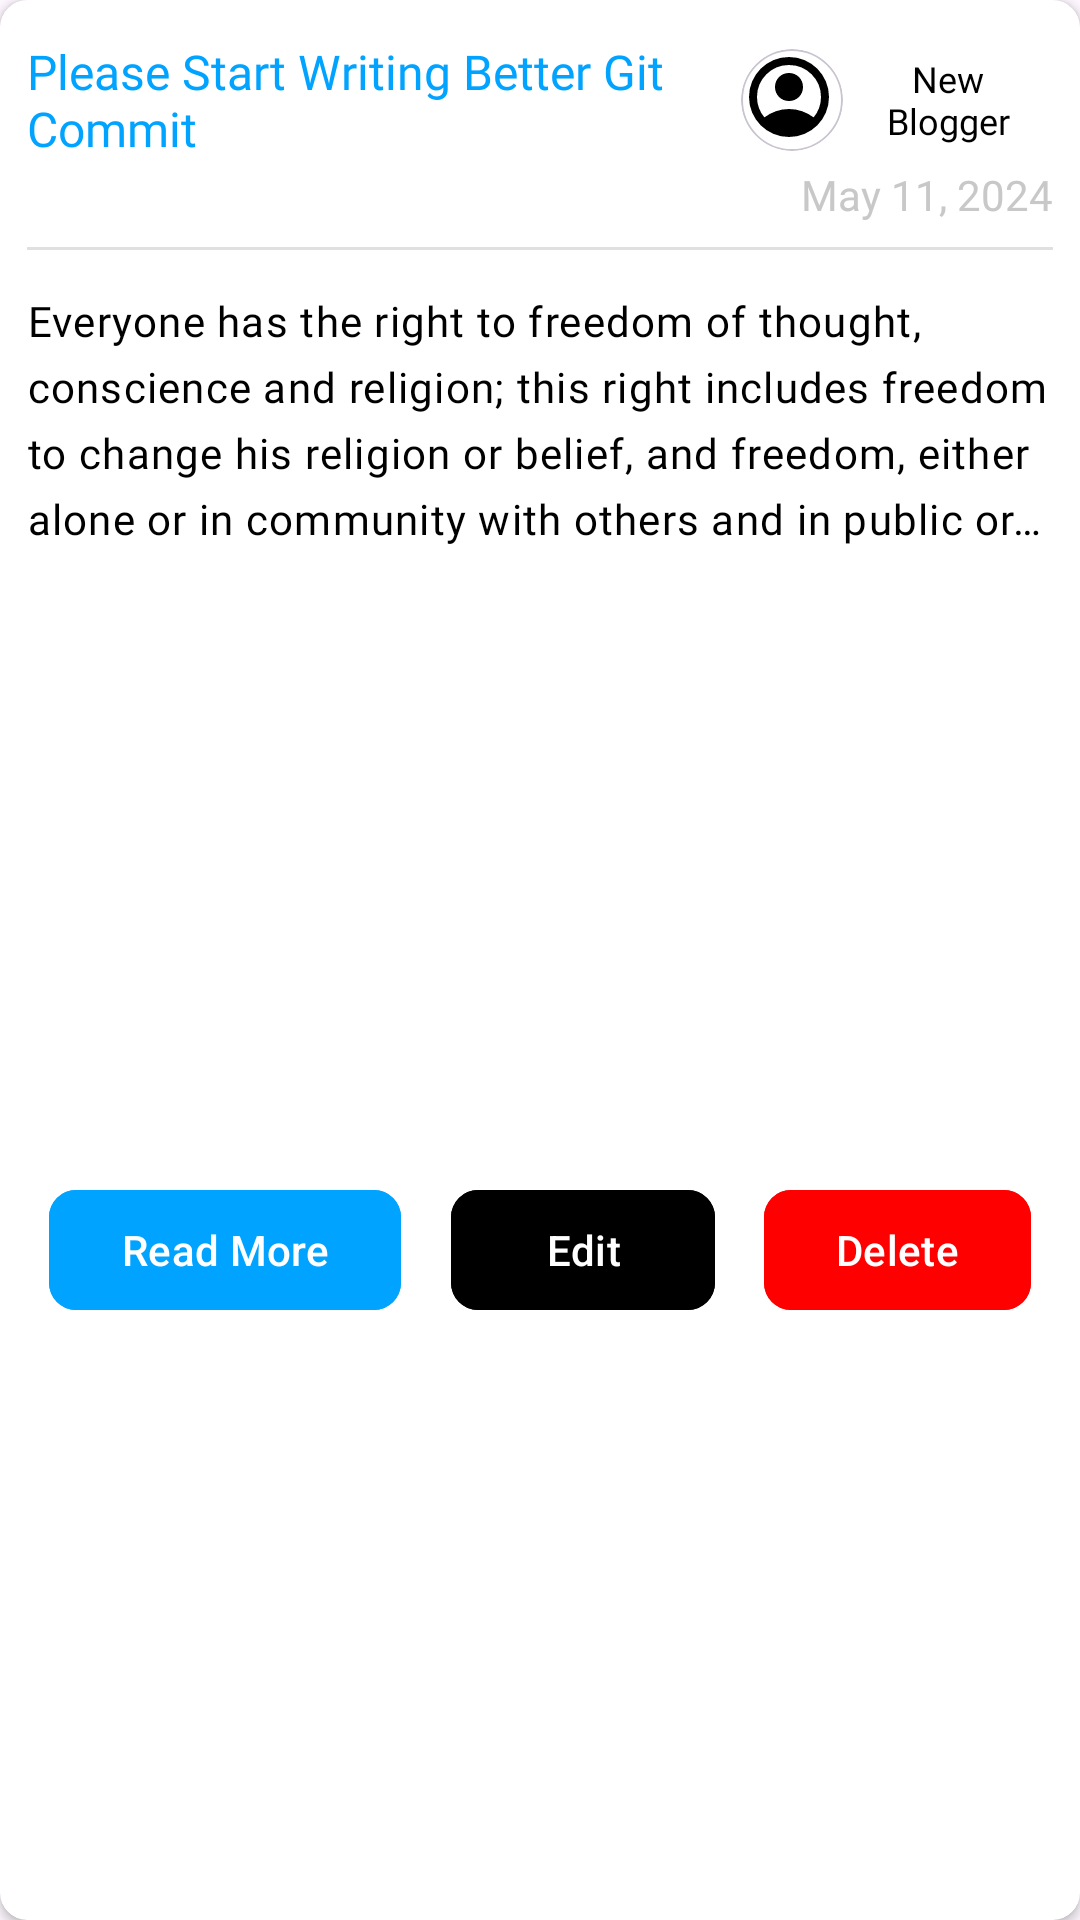

Layout XML and referenced resources for this Android screen:
<!-- AndroidManifest.xml: application theme Theme.Blog -->
<!-- res/layout/article_item.xml -->
<?xml version="1.0" encoding="utf-8"?>
<com.google.android.material.card.MaterialCardView xmlns:android="http://schemas.android.com/apk/res/android"
    xmlns:app="http://schemas.android.com/apk/res-auto"
    android:layout_width="match_parent"
    android:layout_height="wrap_content"
    android:layout_marginHorizontal="8dp"
    android:layout_marginTop="5dp"
    android:layout_marginBottom="5dp"
    android:backgroundTint="@color/white"
    app:cardCornerRadius="9dp"
    app:cardElevation="2dp"
    app:strokeWidth="0dp">

    <androidx.constraintlayout.widget.ConstraintLayout
        android:layout_width="match_parent"
        android:layout_height="match_parent">

        <TextView
            android:id="@+id/headingTv"
            android:layout_width="0dp"
            android:layout_height="wrap_content"
            android:layout_marginStart="9dp"
            android:layout_marginTop="13dp"
            android:layout_marginEnd="10dp"
            android:ellipsize="end"
            android:fontFamily="@font/montserrat_semi_bold"
            android:maxLines="2"
            android:text="Please Start Writing Better Git Commit"
            android:textColor="@color/skyBlue"
            android:textSize="16sp"
            app:layout_constraintEnd_toStartOf="@+id/materialCardView2"
            app:layout_constraintStart_toStartOf="parent"
            app:layout_constraintTop_toTopOf="parent" />

        <com.google.android.material.card.MaterialCardView
            android:id="@+id/materialCardView2"
            android:layout_width="34dp"
            android:layout_height="34dp"
            android:backgroundTint="@color/white"
            app:cardCornerRadius="100dp"
            app:layout_constraintBottom_toBottomOf="@+id/headingTv"
            app:layout_constraintEnd_toStartOf="@+id/userNameTv"
            app:layout_constraintTop_toTopOf="@+id/headingTv"
            app:strokeWidth="0.5dp">

            <ImageView
                android:id="@+id/userProfileImage"
                android:layout_width="32dp"
                android:layout_height="32dp"
                android:contentDescription="@string/profile"
                android:scaleType="centerCrop"
                android:src="@drawable/ic_user_avatar" />
        </com.google.android.material.card.MaterialCardView>

        <TextView
            android:id="@+id/userNameTv"
            android:layout_width="70dp"
            android:layout_height="44dp"
            android:layout_marginEnd="9dp"
            android:fontFamily="@font/montserrat_light"
            android:gravity="center"
            android:maxLines="2"
            android:padding="5dp"
            android:text="New Blogger"
            android:textAlignment="center"
            android:textColor="@color/black"
            android:textSize="12sp"
            app:layout_constraintBottom_toBottomOf="@+id/materialCardView2"
            app:layout_constraintEnd_toEndOf="parent"
            app:layout_constraintTop_toTopOf="@+id/materialCardView2" />

        <TextView
            android:id="@+id/dateTv"
            android:layout_width="wrap_content"
            android:layout_height="wrap_content"
            android:fontFamily="@font/montserrat_light"
            android:text="May 11, 2024"
            android:textColor="@color/lightGray"
            app:layout_constraintEnd_toEndOf="@+id/userNameTv"
            app:layout_constraintTop_toBottomOf="@+id/userNameTv" />

        <View
            android:id="@+id/divider"
            android:layout_width="0dp"
            android:layout_height="1dp"
            android:layout_marginTop="8dp"
            android:background="?android:attr/listDivider"
            app:layout_constraintEnd_toEndOf="@+id/userNameTv"
            app:layout_constraintStart_toStartOf="@+id/headingTv"
            app:layout_constraintTop_toBottomOf="@+id/dateTv" />

        <TextView
            android:id="@+id/postTv"
            android:layout_width="0dp"
            android:layout_height="100dp"
            android:layout_marginTop="14dp"
            android:ellipsize="end"
            android:fontFamily="@font/montserrat_light"
            android:letterSpacing="0.03"
            android:lineHeight="22sp"
            android:maxLines="4"
            android:text="Everyone has the right to freedom of thought, conscience and religion; this right includes freedom to change his religion or belief, and freedom, either alone or in community with others and in public or private, to manifest his"
            android:textColor="@color/black"
            app:layout_constraintEnd_toEndOf="@+id/divider"
            app:layout_constraintStart_toStartOf="@+id/divider"
            app:layout_constraintTop_toBottomOf="@+id/divider" />

        <com.google.android.material.button.MaterialButton
            android:id="@+id/readMoreBtn"
            android:layout_width="wrap_content"
            android:layout_height="wrap_content"
            android:layout_marginBottom="4dp"
            android:backgroundTint="@color/skyBlue"
            android:text="Read More"
            android:textColor="@color/white"
            app:cornerRadius="9dp"
            app:layout_constraintBottom_toBottomOf="parent"
            app:layout_constraintEnd_toStartOf="@+id/editBtn"
            app:layout_constraintStart_toStartOf="parent"
            app:layout_constraintTop_toBottomOf="@+id/postTv" />

        <com.google.android.material.button.MaterialButton
            android:id="@+id/editBtn"
            android:layout_width="wrap_content"
            android:layout_height="wrap_content"
            android:backgroundTint="@color/black"
            android:text="Edit"
            app:cornerRadius="9dp"
            android:textColor="@color/white"
            app:layout_constraintBottom_toBottomOf="@+id/readMoreBtn"
            app:layout_constraintEnd_toStartOf="@+id/deleteBtn"
            app:layout_constraintStart_toEndOf="@+id/readMoreBtn"
            app:layout_constraintTop_toTopOf="@+id/readMoreBtn" />

        <com.google.android.material.button.MaterialButton
            android:id="@+id/deleteBtn"
            android:layout_width="wrap_content"
            android:layout_height="wrap_content"
            android:backgroundTint="@color/red"
            android:text="Delete"
            app:cornerRadius="9dp"
            android:textColor="@color/white"
            app:layout_constraintBottom_toBottomOf="@+id/editBtn"
            app:layout_constraintEnd_toEndOf="parent"
            app:layout_constraintStart_toEndOf="@+id/editBtn"
            app:layout_constraintTop_toTopOf="@+id/editBtn" />

    </androidx.constraintlayout.widget.ConstraintLayout>

</com.google.android.material.card.MaterialCardView>
<!-- resources referenced by this layout -->
<resources>
  <color name="black">#FF000000</color>
  <color name="lightGray">#c8c8c8</color>
  <color name="red">#ff0000</color>
  <color name="skyBlue">#00a3ff</color>
  <color name="white">#FFFFFFFF</color>
  <!-- drawable ic_user_avatar (drawable) -->
  <vector xmlns:android="http://schemas.android.com/apk/res/android"
      android:width="500dp"
      android:height="500dp"
      android:viewportWidth="960"
      android:viewportHeight="960">
    <path
        android:fillColor="#FF000000"
        android:pathData="M234,684q51,-39 114,-61.5T480,600q69,0 132,22.5T726,684q35,-41 54.5,-93T800,480q0,-133 -93.5,-226.5T480,160q-133,0 -226.5,93.5T160,480q0,59 19.5,111t54.5,93ZM480,520q-59,0 -99.5,-40.5T340,380q0,-59 40.5,-99.5T480,240q59,0 99.5,40.5T620,380q0,59 -40.5,99.5T480,520ZM480,880q-83,0 -156,-31.5T197,763q-54,-54 -85.5,-127T80,480q0,-83 31.5,-156T197,197q54,-54 127,-85.5T480,80q83,0 156,31.5T763,197q54,54 85.5,127T880,480q0,83 -31.5,156T763,763q-54,54 -127,85.5T480,880Z"/>
  </vector>
  <string name="profile">Profile</string>
  <style name="Theme.Blog" parent="Base.Theme.Blog" />
  <style name="Base.Theme.Blog" parent="Theme.Material3.DayNight.NoActionBar">
          
          <item name="android:statusBarColor">@color/darkGray</item>
      </style>
  <color name="darkGray">#4e4e4e</color>
</resources>
